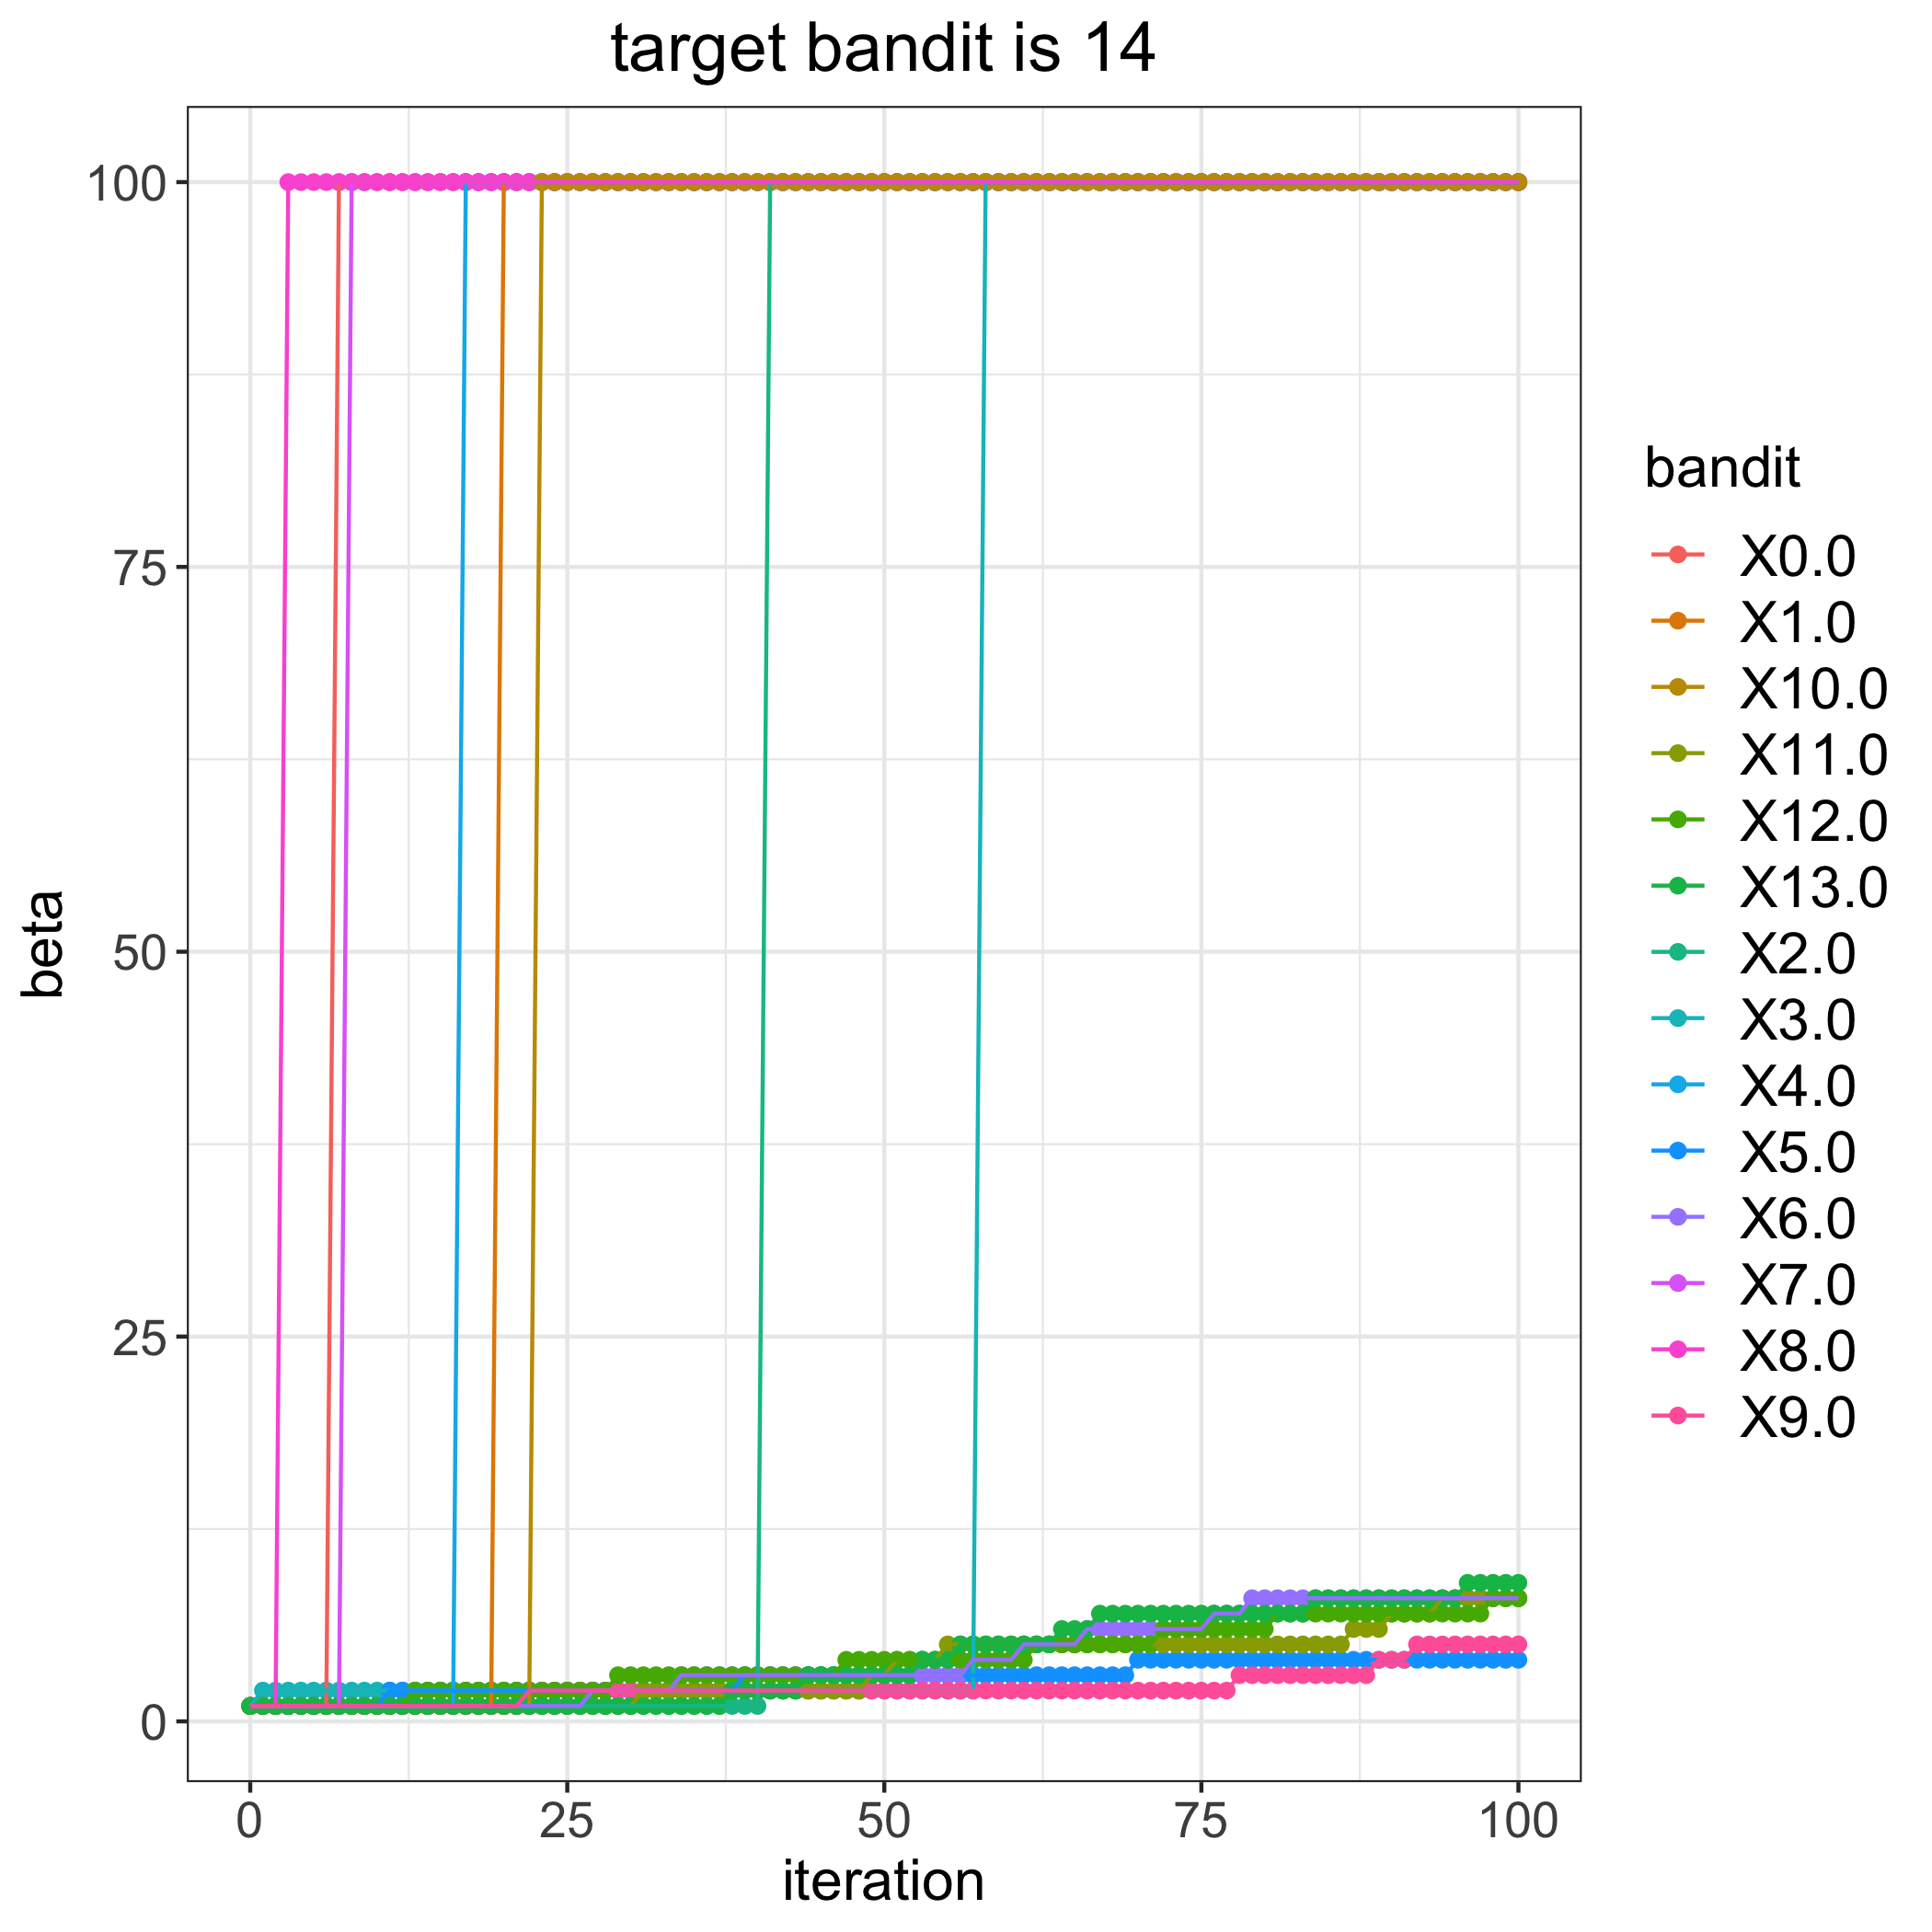

The table this chart was drawn from, first rows:
, 0.0, 1.0, 2.0, 3.0, 4.0, 5.0, 6.0, 7.0, 8.0, 9.0, 10.0, 11.0, 12.0, 13.0
0, 1, 1, 1, 1, 1, 1, 1, 1, 1, 1, 1, 1, 1, 1
1, 1, 1, 1, 2, 1, 1, 1, 1, 1, 1, 1, 1, 1, 1
2, 1, 1, 1, 2, 1, 1, 1, 1, 1, 1, 1, 1, 1, 1
3, 1, 1, 1, 2, 1, 1, 1, 1, 100, 1, 1, 1, 1, 1
4, 1, 1, 1, 2, 1, 1, 1, 1, 100, 1, 1, 1, 1, 1
5, 1, 1, 1, 2, 1, 1, 1, 1, 100, 1, 1, 1, 1, 1
6, 1, 1, 1, 2, 1, 1, 1, 1, 100, 1, 1, 1, 1, 1
7, 100, 1, 1, 2, 1, 1, 1, 1, 100, 1, 1, 1, 1, 1
8, 100, 1, 1, 2, 1, 1, 1, 100, 100, 1, 1, 1, 1, 1
9, 100, 1, 1, 2, 1, 1, 1, 100, 100, 1, 1, 1, 1, 1
10, 100, 1, 1, 2, 1, 1, 1, 100, 100, 1, 1, 1, 1, 1
11, 100, 1, 1, 2, 1, 2, 1, 100, 100, 1, 1, 1, 1, 1
12, 100, 1, 1, 2, 1, 2, 1, 100, 100, 1, 1, 1, 1, 1
13, 100, 1, 1, 2, 1, 2, 1, 100, 100, 1, 1, 1, 2, 1
14, 100, 1, 1, 2, 1, 2, 1, 100, 100, 1, 1, 1, 2, 1
15, 100, 1, 1, 2, 1, 2, 1, 100, 100, 1, 1, 1, 2, 1
16, 100, 1, 1, 2, 1, 2, 1, 100, 100, 1, 1, 1, 2, 1
17, 100, 1, 1, 2, 100, 2, 1, 100, 100, 1, 1, 1, 2, 1
18, 100, 1, 1, 2, 100, 2, 1, 100, 100, 1, 1, 1, 2, 1
19, 100, 1, 1, 2, 100, 2, 1, 100, 100, 1, 1, 1, 2, 1
20, 100, 100, 1, 2, 100, 2, 1, 100, 100, 1, 1, 1, 2, 1
21, 100, 100, 1, 2, 100, 2, 1, 100, 100, 1, 1, 1, 2, 1
22, 100, 100, 1, 2, 100, 2, 1, 100, 100, 2, 1, 1, 2, 1
23, 100, 100, 1, 2, 100, 2, 1, 100, 100, 2, 100, 1, 2, 1
24, 100, 100, 1, 2, 100, 2, 1, 100, 100, 2, 100, 1, 2, 1
25, 100, 100, 1, 2, 100, 2, 1, 100, 100, 2, 100, 1, 2, 1
26, 100, 100, 1, 2, 100, 2, 1, 100, 100, 2, 100, 1, 2, 1
27, 100, 100, 1, 2, 100, 2, 2, 100, 100, 2, 100, 1, 2, 1
28, 100, 100, 1, 2, 100, 2, 2, 100, 100, 2, 100, 1, 2, 1
29, 100, 100, 1, 2, 100, 2, 2, 100, 100, 2, 100, 1, 3, 1
30, 100, 100, 1, 2, 100, 2, 2, 100, 100, 2, 100, 1, 3, 1
31, 100, 100, 1, 2, 100, 2, 2, 100, 100, 2, 100, 2, 3, 1
32, 100, 100, 1, 2, 100, 2, 2, 100, 100, 2, 100, 2, 3, 1
33, 100, 100, 1, 2, 100, 2, 2, 100, 100, 2, 100, 2, 3, 1
34, 100, 100, 1, 2, 100, 2, 3, 100, 100, 2, 100, 2, 3, 1
35, 100, 100, 1, 2, 100, 2, 3, 100, 100, 2, 100, 2, 3, 1
36, 100, 100, 1, 2, 100, 2, 3, 100, 100, 2, 100, 2, 3, 1
37, 100, 100, 1, 2, 100, 2, 3, 100, 100, 2, 100, 2, 3, 1
38, 100, 100, 1, 2, 100, 2, 3, 100, 100, 2, 100, 2, 3, 2
39, 100, 100, 1, 2, 100, 3, 3, 100, 100, 2, 100, 2, 3, 2
40, 100, 100, 1, 2, 100, 3, 3, 100, 100, 2, 100, 2, 3, 2
41, 100, 100, 100, 2, 100, 3, 3, 100, 100, 2, 100, 2, 3, 2
42, 100, 100, 100, 2, 100, 3, 3, 100, 100, 2, 100, 2, 3, 2
43, 100, 100, 100, 2, 100, 3, 3, 100, 100, 2, 100, 2, 3, 2
44, 100, 100, 100, 2, 100, 3, 3, 100, 100, 2, 100, 2, 3, 3
45, 100, 100, 100, 2, 100, 3, 3, 100, 100, 2, 100, 2, 3, 3
46, 100, 100, 100, 2, 100, 3, 3, 100, 100, 2, 100, 2, 3, 3
47, 100, 100, 100, 2, 100, 3, 3, 100, 100, 2, 100, 2, 4, 3
48, 100, 100, 100, 2, 100, 3, 3, 100, 100, 2, 100, 2, 4, 3
49, 100, 100, 100, 2, 100, 3, 3, 100, 100, 2, 100, 3, 4, 3
50, 100, 100, 100, 2, 100, 3, 3, 100, 100, 2, 100, 3, 4, 3
51, 100, 100, 100, 2, 100, 3, 3, 100, 100, 2, 100, 4, 4, 3
52, 100, 100, 100, 2, 100, 3, 3, 100, 100, 2, 100, 4, 4, 3
53, 100, 100, 100, 2, 100, 3, 3, 100, 100, 2, 100, 4, 4, 4
54, 100, 100, 100, 2, 100, 3, 3, 100, 100, 2, 100, 4, 4, 4
55, 100, 100, 100, 2, 100, 3, 3, 100, 100, 2, 100, 5, 4, 4
56, 100, 100, 100, 2, 100, 3, 3, 100, 100, 2, 100, 5, 4, 5
57, 100, 100, 100, 2, 100, 3, 4, 100, 100, 2, 100, 5, 4, 5
58, 100, 100, 100, 100, 100, 3, 4, 100, 100, 2, 100, 5, 4, 5
59, 100, 100, 100, 100, 100, 3, 4, 100, 100, 2, 100, 5, 4, 5
... 41 more rows
